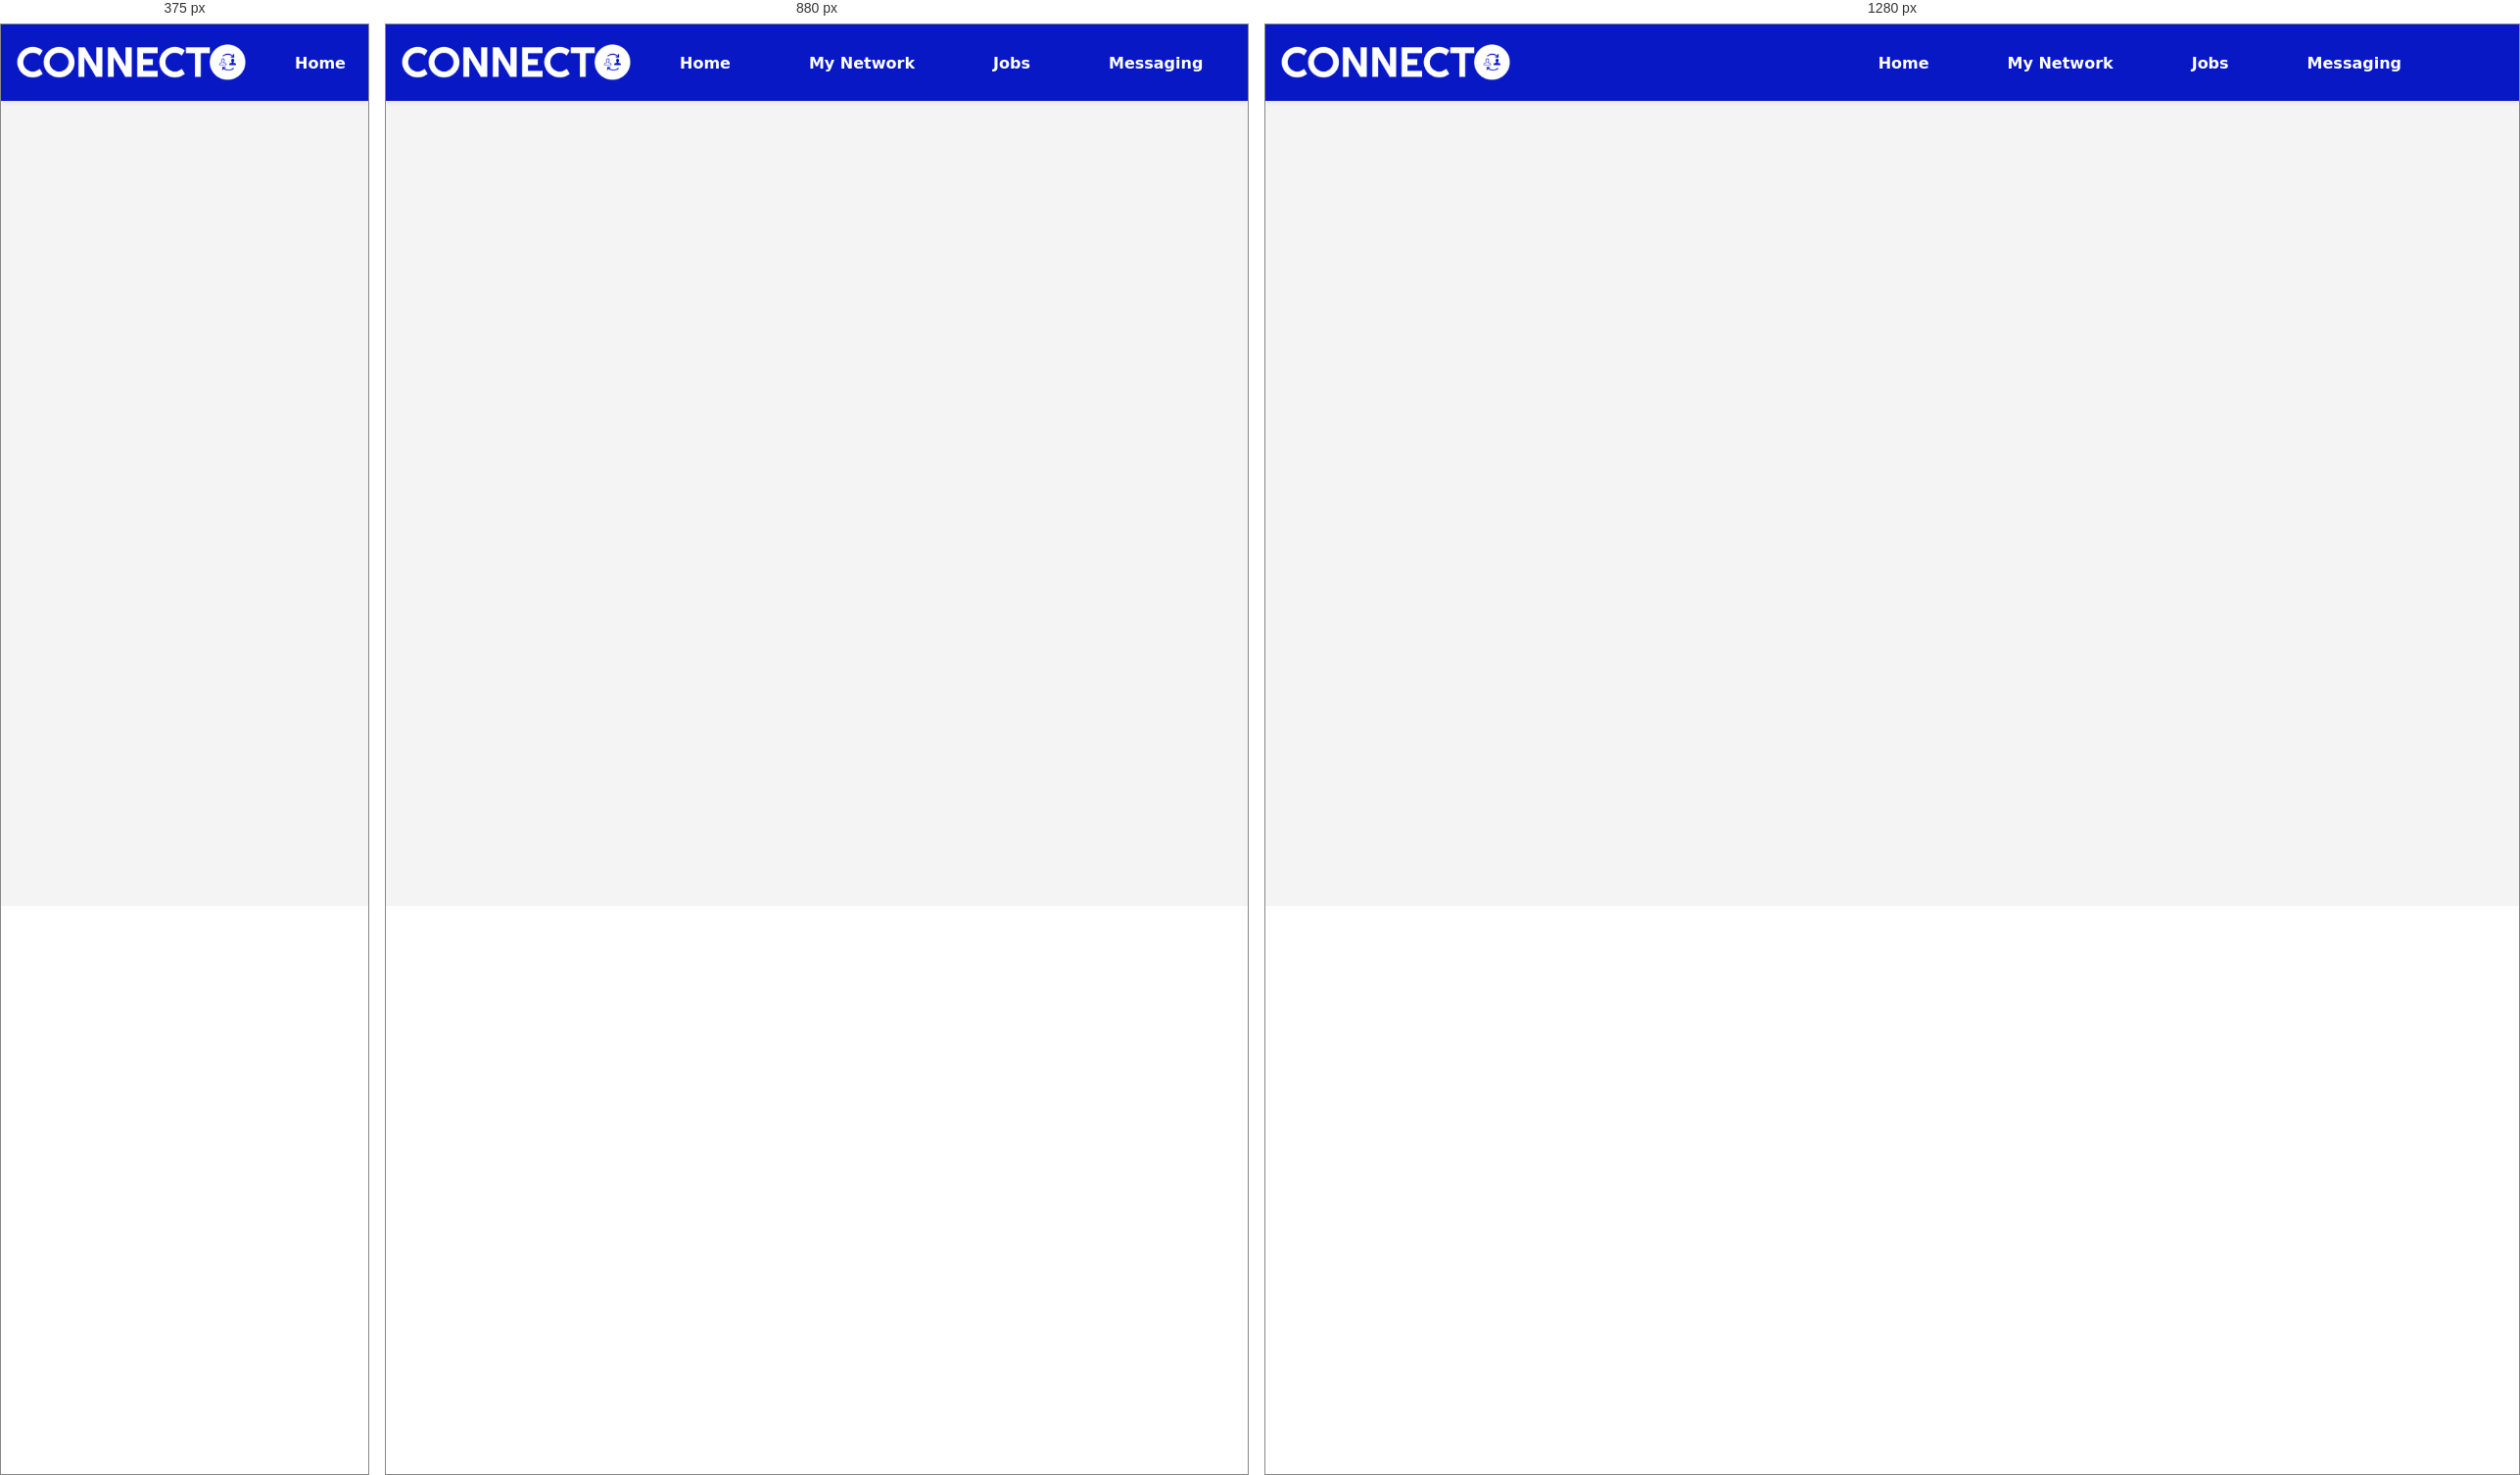
Rendered at 375 px, 880 px and 1280 px, left to right.

<!-- file: home.html -->
<!DOCTYPE html>
<html lang="en">
<head>
    <meta charset="UTF-8">
    <meta name="viewport" content="width=device-width, initial-scale=1.0">
    <title>Document</title>
    <link rel="stylesheet" href="../css/style.css">
</head>
<body>
    <header>
        <div class="container">
         <div class="logo">
            <img src="../images/logo.png" alt="">
         </div>
          <nav>
            <ul>
              <li><a href="#">Home</a></li>
              <li><a href="#">My Network</a></li>
              <li><a href="#">Jobs</a></li>
              <li><a href="">Messaging</a></li>
              <li><a href="profile.html"></a></li>
            </ul>
          </nav>
        </div>
      </header>

</body>
</html>

/* @media block from style.css */
@media only screen and (min-width: 768px) {
  .left,
  .middle,
  .right {

    flex: 0 0 calc(33.33% - 20px);
  }
}

/* @media block from style.css */
@media only screen and (min-width: 992px) {
  .left {
    flex: 0 0 calc(20% - 20px);
  }

  .middle {
    flex: 0 0 calc(60% - 20px);
  }

  .right {
    flex: 0 0 calc(20% - 20px);
  }

}